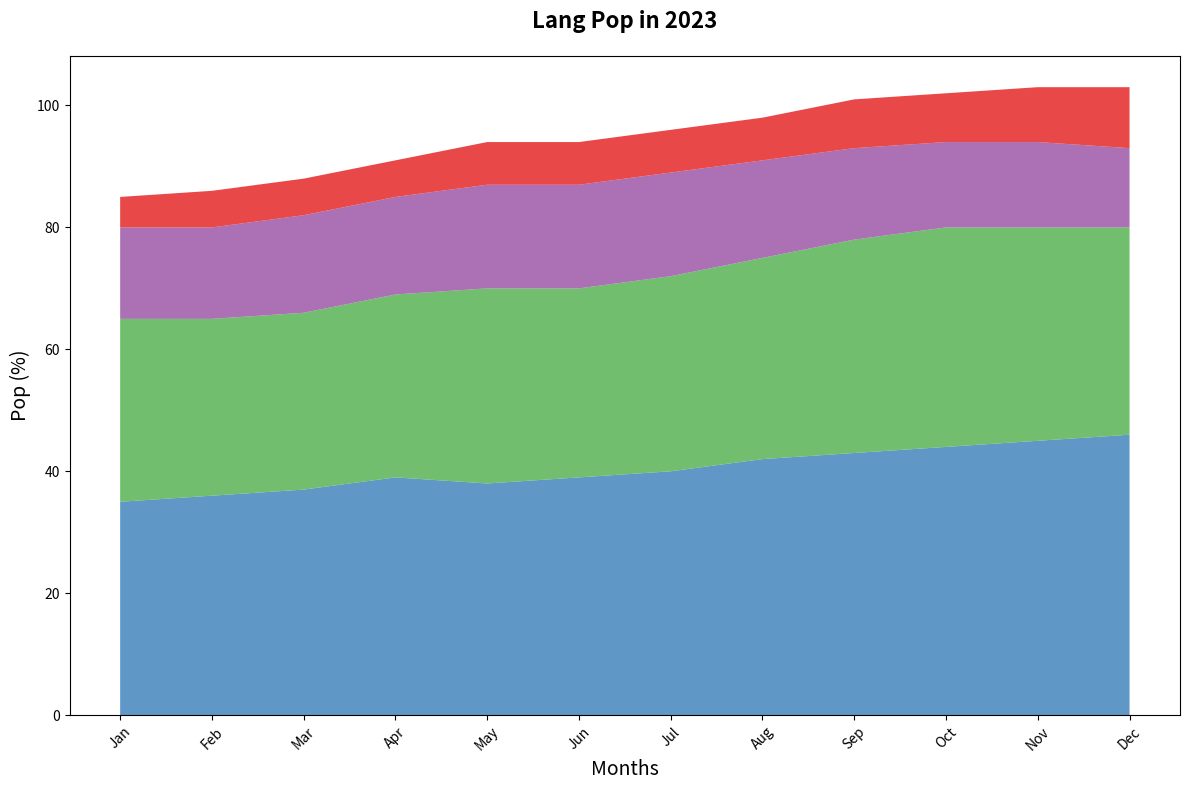

Write Python code to recreate this figure.
import matplotlib.pyplot as plt
import numpy as np

# Data for plotting
months = [
    'Jan', 'Feb', 'Mar', 'Apr', 'May', 'Jun', 
    'Jul', 'Aug', 'Sep', 'Oct', 'Nov', 'Dec'
]

# Popularity percentages
python_pop = np.array([35, 36, 37, 39, 38, 39, 40, 42, 43, 44, 45, 46])
js_pop = np.array([30, 29, 29, 30, 32, 31, 32, 33, 35, 36, 35, 34])
java_pop = np.array([15, 15, 16, 16, 17, 17, 17, 16, 15, 14, 14, 13])
rust_pop = np.array([5, 6, 6, 6, 7, 7, 7, 7, 8, 8, 9, 10])

# Create plot
fig, ax = plt.subplots(figsize=(12, 8))

# Stack plot
ax.stackplot(
    months, 
    python_pop, 
    js_pop, 
    java_pop, 
    rust_pop,
    colors=['#377eb8', '#4daf4a', '#984ea3', '#e41a1c'],
    alpha=0.8
)

# Set titles and labels
ax.set_title("Lang Pop in 2023", fontsize=16, fontweight='bold', pad=20)
ax.set_xlabel("Months", fontsize=14)
ax.set_ylabel("Pop (%)", fontsize=14)

# Adjust ticks
plt.xticks(rotation=45, fontsize=10)
plt.yticks(fontsize=10)

# Optimize layout
plt.tight_layout()

# Show plot
plt.show()
